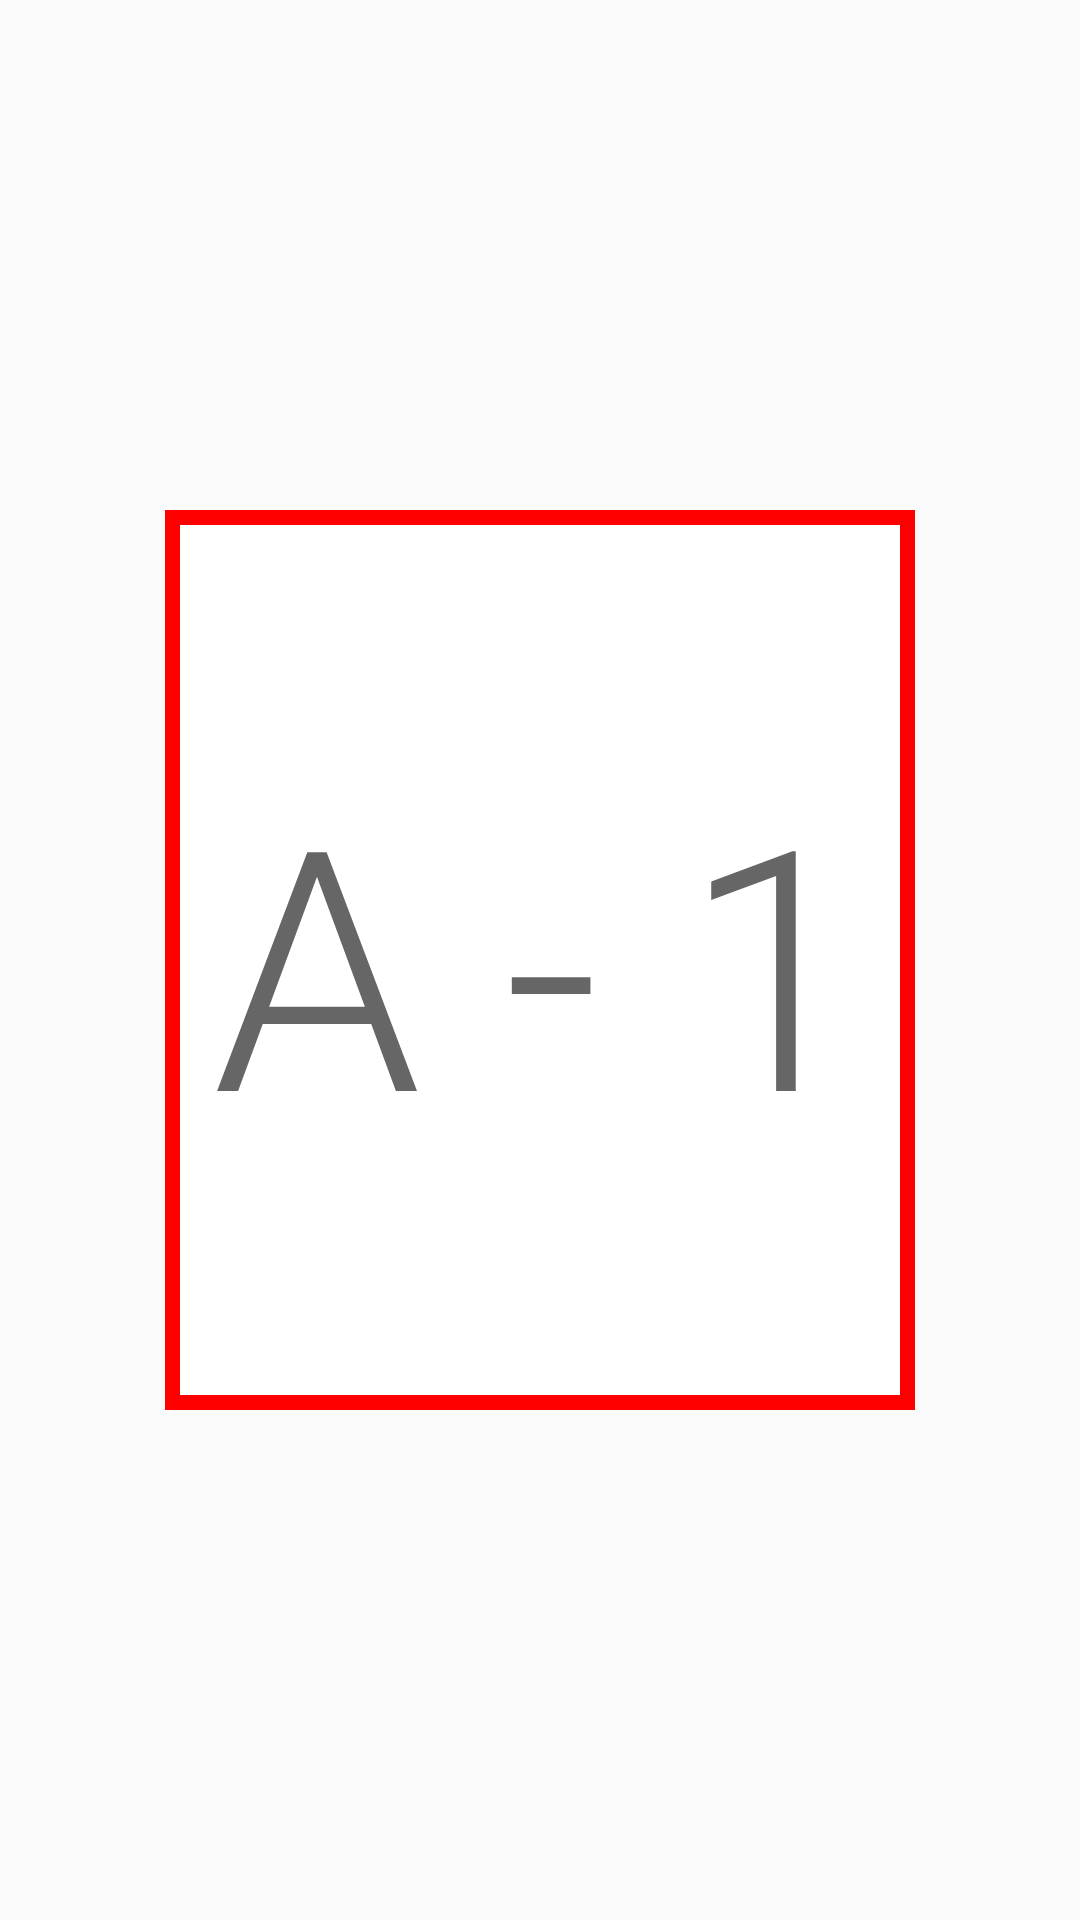

Here is an Android app screen rendered from its layout file. Give the layout XML and the strings, colors and styles it references.
<!-- AndroidManifest.xml: application theme AppTheme -->
<!-- res/layout/activity_detection.xml -->
<?xml version="1.0" encoding="utf-8"?>
<RelativeLayout xmlns:android="http://schemas.android.com/apk/res/android"
    xmlns:tools="http://schemas.android.com/tools"
    android:id="@+id/activity_detection"
    android:layout_width="match_parent"
    android:layout_height="match_parent"
    android:paddingBottom="@dimen/activity_vertical_margin"
    android:paddingLeft="@dimen/activity_horizontal_margin"
    android:paddingRight="@dimen/activity_horizontal_margin"
    android:paddingTop="@dimen/activity_vertical_margin"
    tools:context="sk.stuba.fei.indoorlocator.android.activity.DetectionActivity">

    <RelativeLayout
        android:layout_height="300dp"
        android:background="@drawable/border"
        android:layout_width="250dp"
        android:layout_centerVertical="true"
        android:layout_centerHorizontal="true">

        <TextView
            android:text="A - 1"
            android:layout_width="match_parent"
            android:layout_height="match_parent"
            android:id="@+id/locationText"
            android:textAppearance="@style/TextAppearance.AppCompat.Display4"
            android:layout_alignParentTop="true"
            android:layout_alignParentStart="true"
            android:gravity="center_vertical|center_horizontal" />
    </RelativeLayout>
</RelativeLayout>
<!-- resources referenced by this layout -->
<resources>
  <dimen name="activity_horizontal_margin">16dp</dimen>
  <dimen name="activity_vertical_margin">16dp</dimen>
  <!-- drawable border (drawable) -->
  <?xml version="1.0" encoding="utf-8"?>
  <layer-list xmlns:android="http://schemas.android.com/apk/res/android">
      <item>
          <shape android:shape="rectangle">
              <solid android:color="#FF0000" />
          </shape>
      </item>
      <item android:left="5dp" android:right="5dp" android:bottom="5dp" android:top="5dp" >
          <shape android:shape="rectangle">
              <solid android:color="#FFFFFF" />
          </shape>
      </item>
  </layer-list>
  <style name="AppTheme" parent="android:Theme.Material.Light.NoActionBar.Fullscreen">
          
          <item name="colorPrimary">@color/colorPrimary</item>
          <item name="colorPrimaryDark">@color/colorPrimaryDark</item>
          <item name="colorAccent">@color/colorAccent</item>
          <item name="android:textColorPrimary">@android:color/black</item>
      </style>
  <color name="colorPrimary">#005eb4</color>
  <color name="colorPrimaryDark">#013f78</color>
  <color name="colorAccent">#545454</color>
</resources>
